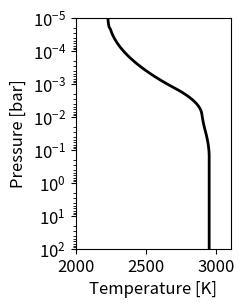
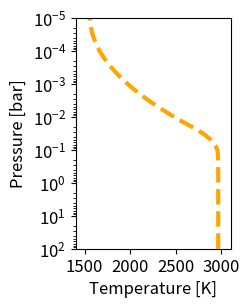
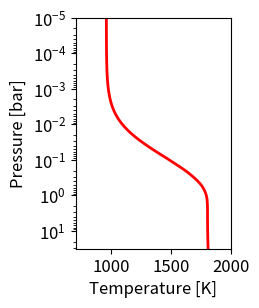

The matplotlib source for these figures, in order:
#! /usr/bin/env python

import numpy as np
import matplotlib.pyplot as plt
plt.ion()

# Kevin's pressure array, the same for tp_crp.dat and tp_orp.dat
# WASP12b, Stevenson et al 2014
pres_WASP12b = np.array([  1.00000000e+02,   8.49753000e+01,   7.22081000e+01,
         6.13591000e+01,   5.21401000e+01,   4.43062000e+01,
         3.76494000e+01,   3.19927000e+01,   2.71859000e+01,
         2.31013000e+01,   1.96304000e+01,   1.66810000e+01,
         1.41747000e+01,   1.20450000e+01,   1.02353000e+01,
         8.69749000e+00,   7.39072000e+00,   6.28029000e+00,
         5.33670000e+00,   4.53488000e+00,   3.85353000e+00,
         3.27455000e+00,   2.78256000e+00,   2.36449000e+00,
         2.00923000e+00,   1.70735000e+00,   1.45083000e+00,
         1.23285000e+00,   1.04762000e+00,   8.90215000e-01,
         7.56463000e-01,   6.42807000e-01,   5.46228000e-01,
         4.64159000e-01,   3.94421000e-01,   3.35160000e-01,
         2.84804000e-01,   2.42013000e-01,   2.05651000e-01,
         1.74753000e-01,   1.48497000e-01,   1.26186000e-01,
         1.07227000e-01,   9.11163000e-02,   7.74264000e-02,
         6.57933000e-02,   5.59081000e-02,   4.75081000e-02,
         4.03702000e-02,   3.43047000e-02,   2.91505000e-02,
         2.47708000e-02,   2.10490000e-02,   1.78865000e-02,
         1.51991000e-02,   1.29155000e-02,   1.09750000e-02,
         9.32603000e-03,   7.92483000e-03,   6.73415000e-03,
         5.72237000e-03,   4.86260000e-03,   4.13201000e-03,
         3.51119000e-03,   2.98365000e-03,   2.53536000e-03,
         2.15443000e-03,   1.83074000e-03,   1.55568000e-03,
         1.32194000e-03,   1.12332000e-03,   9.54548000e-04,
         8.11131000e-04,   6.89261000e-04,   5.85702000e-04,
         4.97702000e-04,   4.22924000e-04,   3.59381000e-04,
         3.05386000e-04,   2.59502000e-04,   2.20513000e-04,
         1.87382000e-04,   1.59228000e-04,   1.35305000e-04,
         1.14976000e-04,   9.77010000e-05,   8.30218000e-05,
         7.05480000e-05,   5.99484000e-05,   5.09414000e-05,
         4.32876000e-05,   3.67838000e-05,   3.12572000e-05,
         2.65609000e-05,   2.25702000e-05,   1.91791000e-05,
         1.62975000e-05,   1.38489000e-05,   1.17681000e-05,
         1.00000000e-05])


# Kevin tp_orp.dat C/O = 0.5 solar
# WASP12b, Stevenson et al 2014
temp_WASP12b_solar = np.array([ 2948.3 ,  2948.3 ,  2948.3 ,  2948.3 ,  2948.3 ,  2948.3 ,
        2948.3 ,  2948.3 ,  2948.3 ,  2948.3 ,  2948.3 ,  2948.3 ,
        2948.3 ,  2948.3 ,  2948.3 ,  2948.3 ,  2948.3 ,  2948.3 ,
        2948.3 ,  2948.3 ,  2948.3 ,  2948.3 ,  2948.3 ,  2948.3 ,
        2948.3 ,  2948.3 ,  2948.3 ,  2948.3 ,  2948.3 ,  2948.3 ,
        2948.3 ,  2948.3 ,  2948.3 ,  2948.3 ,  2948.3 ,  2948.3 ,
        2948.3 ,  2948.3 ,  2948.3 ,  2948.3 ,  2948.26,  2947.68,
        2946.6 ,  2945.04,  2943.03,  2940.59,  2937.75,  2934.53,
        2930.96,  2927.08,  2922.89,  2918.48,  2914.35,  2910.51,
        2906.96,  2903.69,  2900.71,  2898.01,  2895.59,  2891.16,
        2883.82,  2873.64,  2860.69,  2845.05,  2826.77,  2805.92,
        2782.58,  2756.81,  2728.67,  2698.24,  2667.89,  2638.57,
        2610.28,  2583.01,  2556.78,  2531.57,  2507.39,  2484.25,
        2462.13,  2441.04,  2420.97,  2401.94,  2383.94,  2366.96,
        2351.02,  2336.1 ,  2322.21,  2309.35,  2297.52,  2286.71,
        2276.94,  2268.2 ,  2260.48,  2253.79,  2248.13,  2238.36,
        2234.76,  2232.19,  2230.64,  2230.13])


# Kevin tp_crp.dat C/O=1.2
# WASP12b, Stevenson et al 2014
temp_WASP12b_swapped = np.array([ 2964.76,  2964.76,  2964.76,  2964.76,  2964.76,  2964.76,
        2964.76,  2964.76,  2964.76,  2964.76,  2964.76,  2964.76,
        2964.76,  2964.76,  2964.76,  2964.76,  2964.76,  2964.76,
        2964.76,  2964.76,  2964.76,  2964.76,  2964.76,  2964.76,
        2964.76,  2964.76,  2964.76,  2964.76,  2964.76,  2964.76,
        2964.76,  2964.76,  2964.76,  2964.76,  2964.76,  2964.76,
        2964.76,  2964.51,  2963.85,  2962.85,  2961.53,  2959.96,
        2957.23,  2949.72,  2937.53,  2920.75,  2899.48,  2873.8 ,
        2844.07,  2810.51,  2773.19,  2732.13,  2687.4 ,  2639.98,
        2593.58,  2548.2 ,  2503.84,  2460.5 ,  2418.18,  2376.87,
        2336.59,  2297.33,  2259.09,  2221.86,  2185.66,  2150.48,
        2116.31,  2083.17,  2051.05,  2019.94,  1989.86,  1960.79,
        1932.75,  1905.72,  1879.72,  1854.73,  1830.77,  1807.82,
        1785.9 ,  1764.99,  1745.1 ,  1726.24,  1708.39,  1691.56,
        1675.76,  1660.97,  1647.2 ,  1634.46,  1622.73,  1612.02,
        1602.33,  1593.66,  1586.01,  1579.39,  1573.78,  1564.09,
        1560.52,  1557.97,  1556.44,  1555.93])

# Kevin's PT profile from WASP43b_PHASE7_NH3_H2S_TP.txt
# WASP43b, Stevenson et al 2014
pres_WASP43b = np.array([  3.16227770e+01,   2.63026800e+01,   2.18776160e+01,
         1.81970090e+01,   1.51356120e+01,   1.25892540e+01,
         1.04712850e+01,   8.70963590e+00,   7.24435960e+00,
         6.02559590e+00,   5.01187230e+00,   4.16869380e+00,
         3.46736850e+00,   2.88403150e+00,   2.39883290e+00,
         1.99526230e+00,   1.65958690e+00,   1.38038430e+00,
         1.14815360e+00,   9.54992590e-01,   7.94328230e-01,
         6.60693450e-01,   5.49540870e-01,   4.57088190e-01,
         3.80189400e-01,   3.16227770e-01,   2.63026800e-01,
         2.18776160e-01,   1.81970090e-01,   1.51356120e-01,
         1.25892540e-01,   1.04712850e-01,   8.70963590e-02,
         7.24435960e-02,   6.02559590e-02,   5.01187230e-02,
         4.16869380e-02,   3.46736850e-02,   2.88403150e-02,
         2.39883290e-02,   1.99526230e-02,   1.65958690e-02,
         1.38038430e-02,   1.14815360e-02,   9.54992590e-03,
         7.94328230e-03,   6.60693450e-03,   5.49540870e-03,
         4.57088190e-03,   3.80189400e-03,   3.16227770e-03,
         2.63026800e-03,   2.18776160e-03,   1.81970090e-03,
         1.51356120e-03,   1.25892540e-03,   1.04712850e-03,
         8.70963590e-04,   7.24435960e-04,   6.02559590e-04,
         5.01187230e-04,   4.16869380e-04,   3.46736850e-04,
         2.88403150e-04,   2.39883290e-04,   1.99526230e-04,
         1.65958690e-04,   1.38038430e-04,   1.14815360e-04,
         9.54992590e-05,   7.94328230e-05,   6.60693450e-05,
         5.49540870e-05,   4.57088190e-05,   3.80189400e-05,
         3.16227770e-05,   2.63026800e-05,   2.18776160e-05,
         1.81970090e-05,   1.51356120e-05,   1.25892540e-05,
         1.04712850e-05, 1e-5])

# Kevin's PT profile from WASP43b_PHASE7_NH3_H2S_TP.txt
# WASP43b, Stevenson et al 2014
temp_WASP43b = np.array([ 1811.8938 ,  1810.9444 ,  1810.1535 ,  1809.4948 ,  1808.9463 ,
        1808.4898 ,  1808.1098 ,  1807.7936 ,  1807.5304 ,  1807.3114 ,
        1807.1291 ,  1806.9766 ,  1806.8464 ,  1806.7212 ,  1806.53   ,
        1806.1269 ,  1805.2849 ,  1803.7403 ,  1800.5841 ,  1794.9518 ,
        1786.6255 ,  1775.3705 ,  1761.0973 ,  1742.3631 ,  1719.6396 ,
        1694.0976 ,  1666.1517 ,  1636.2055 ,  1603.0265 ,  1567.6227 ,
        1531.3326 ,  1494.5529 ,  1457.6432 ,  1419.5923 ,  1381.4921 ,
        1344.4864 ,  1308.8483 ,  1274.7949 ,  1241.6997 ,  1210.3302 ,
        1181.2851 ,  1154.5844 ,  1130.2066 ,  1107.7735 ,  1087.5396 ,
        1069.5885 ,  1053.7529 ,  1039.8606 ,  1027.6493 ,  1017.057  ,
        1007.9573 ,  1000.1681 ,   993.52384,   987.85759,   983.05871,
         979.01311,   975.60886,   972.74937,   970.3489 ,   968.33983,
         966.66146,   965.26054,   964.09216,   963.11826,   962.30738,
         961.63264,   961.0714 ,   960.60473,   960.2169 ,   959.89468,
         959.627  ,   959.40467,   959.22003,   959.06677,   958.93955,
         958.83394,   958.74627,   958.6735 ,   958.61313,   958.56303,
         958.52146,   958.48696, 958.48])


# WASP-12b C/O = 0.5
plt.figure(1, figsize=(2, 3))
plt.semilogy(temp_WASP12b_solar, pres_WASP12b, color='k', linestyle='-', linewidth=2)
plt.xlim(2000, 3100)   
plt.xticks(np.arange(2000, 3100, 500))  
plt.xlabel('Temperature [K]', fontsize=12)
plt.ylabel('Pressure [bar]', fontsize=12)
plt.xticks(fontsize=12)
plt.yticks(fontsize=12)
plt.ylim(max(pres_WASP12b), min(pres_WASP12b))
plt.savefig('WASP12b-Kevin-solar-PT.png')
plt.savefig('WASP12b-Kevin-solar-PT.ps')

# WASP-12b C/O swapped
plt.figure(2, figsize=(2, 3))
plt.semilogy(temp_WASP12b_swapped, pres_WASP12b, color='orange', linestyle='--', linewidth=3)
plt.xlim(1400, 3100)   
plt.xticks(np.arange(1500, 3100, 500))  
plt.xlabel('Temperature [K]', fontsize=12)
plt.ylabel('Pressure [bar]', fontsize=12)
plt.xticks(fontsize=12)
plt.yticks(fontsize=12)
plt.ylim(max(pres_WASP12b), min(pres_WASP12b))
plt.savefig('WASP12b-Kevin-CO1.2-PT.png')
plt.savefig('WASP12b-Kevin-CO1.2-PT.ps')

# WASP-43b all metallicities
plt.figure(3, figsize=(2, 3))
plt.semilogy(temp_WASP43b, pres_WASP43b, color='r', linestyle='-', linewidth=2)
plt.xlim(700, 2000)   
plt.xticks(np.arange(1000, 2001, 500))   
plt.xlabel('Temperature [K]', fontsize=12)
plt.ylabel('Pressure [bar]', fontsize=12)
plt.xticks(fontsize=12)
plt.yticks(fontsize=12)
plt.ylim(max(pres_WASP43b), min(pres_WASP43b))
plt.savefig('WASP43b-Kevin.png')
plt.savefig('WASP43b-Kevin-PT.ps')


